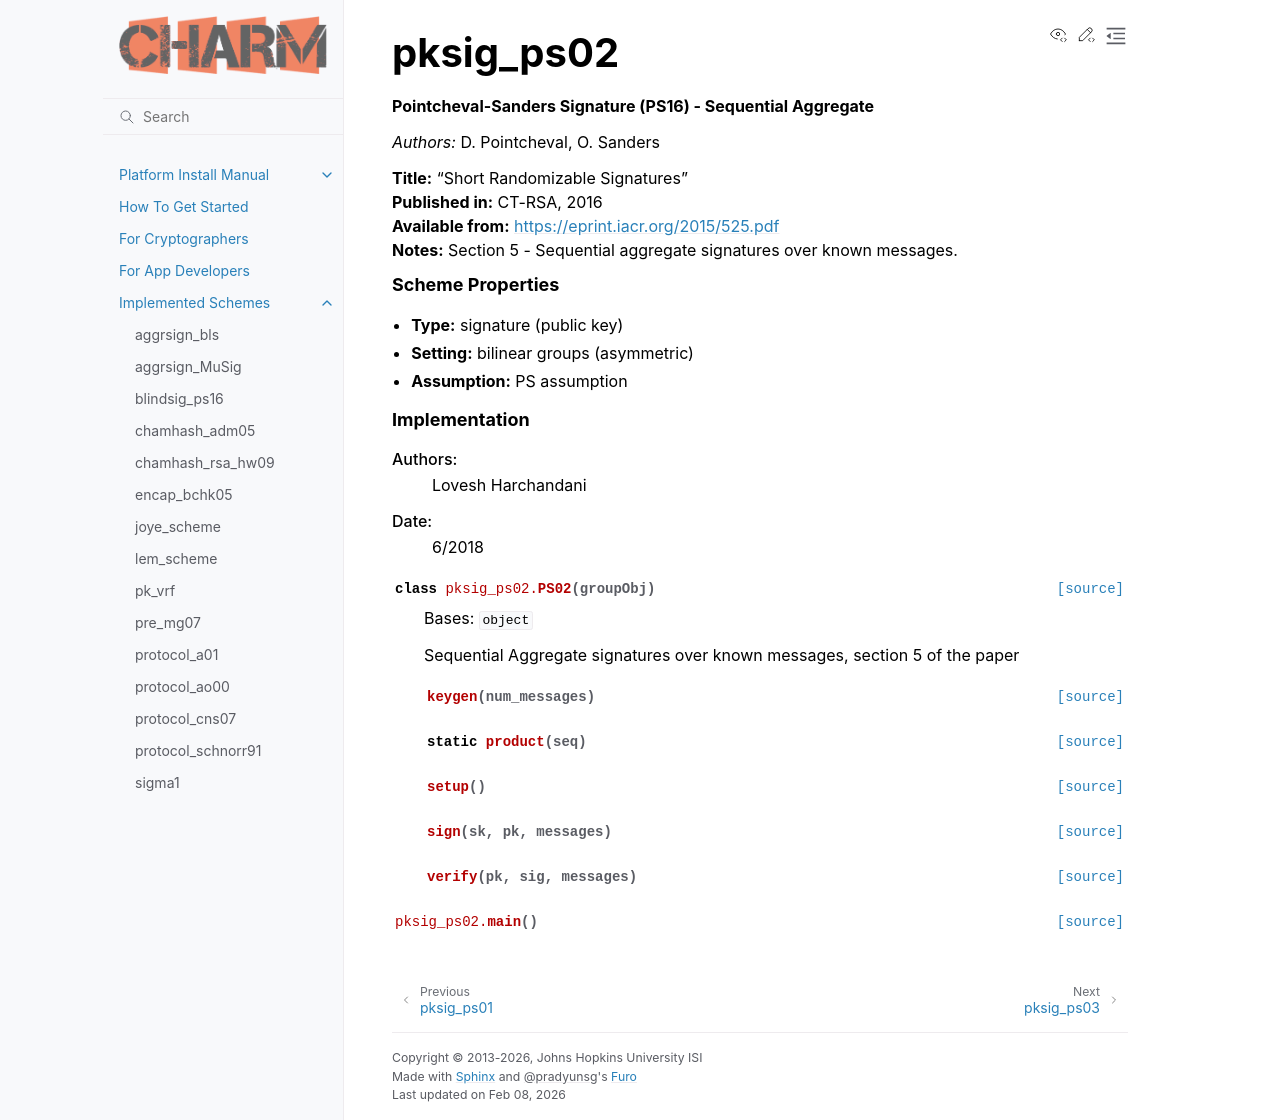

repository: JHUISI/charm · page: charm/schemes/pksig/pksig_ps02.html · generator: sphinx


pksig_ps02
=========================================
.. automodule:: pksig_ps02
    :show-inheritance:
    :members:
    :undoc-members:
